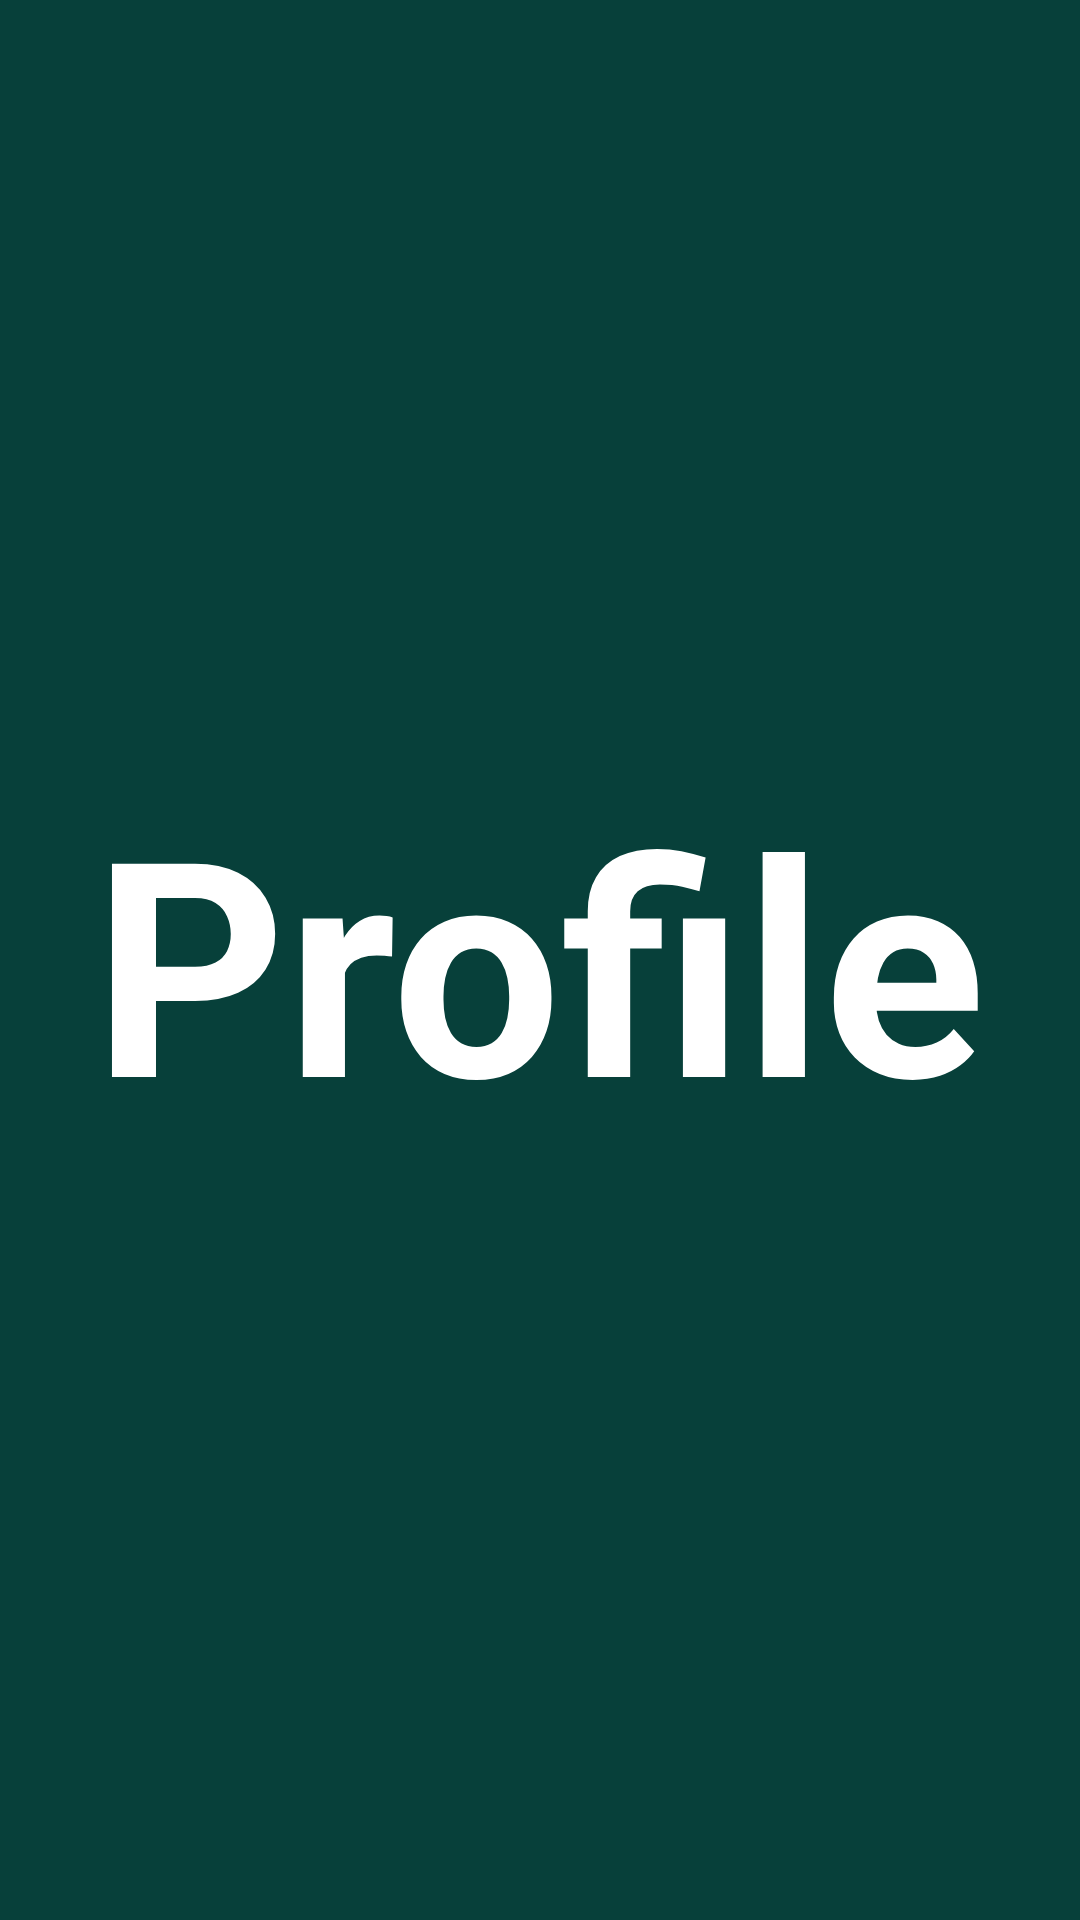

Reconstruct the res/layout file that produces this screen, plus the resources it refers to.
<!-- AndroidManifest.xml: application theme Theme.BottomNavigationViewExample -->
<!-- res/layout/fragment_profile.xml -->
<?xml version="1.0" encoding="utf-8"?>
<FrameLayout xmlns:android="http://schemas.android.com/apk/res/android"
    xmlns:tools="http://schemas.android.com/tools"
    android:layout_width="match_parent"
    android:layout_height="match_parent"
    android:background="#07403A"
    tools:context=".ProfileFragment">

    <TextView
        android:layout_width="wrap_content"
        android:layout_height="wrap_content"
        android:textStyle="bold"
        android:textColor="#FFF"
        android:textSize="100sp"
        android:layout_gravity="center"
        android:text="Profile"/>

</FrameLayout>
<!-- resources referenced by this layout -->
<resources>
  <style name="Theme.BottomNavigationViewExample" parent="Base.Theme.BottomNavigationViewExample" />
  <style name="Base.Theme.BottomNavigationViewExample" parent="Theme.Material3.DayNight.NoActionBar">
          
          
      </style>
</resources>
